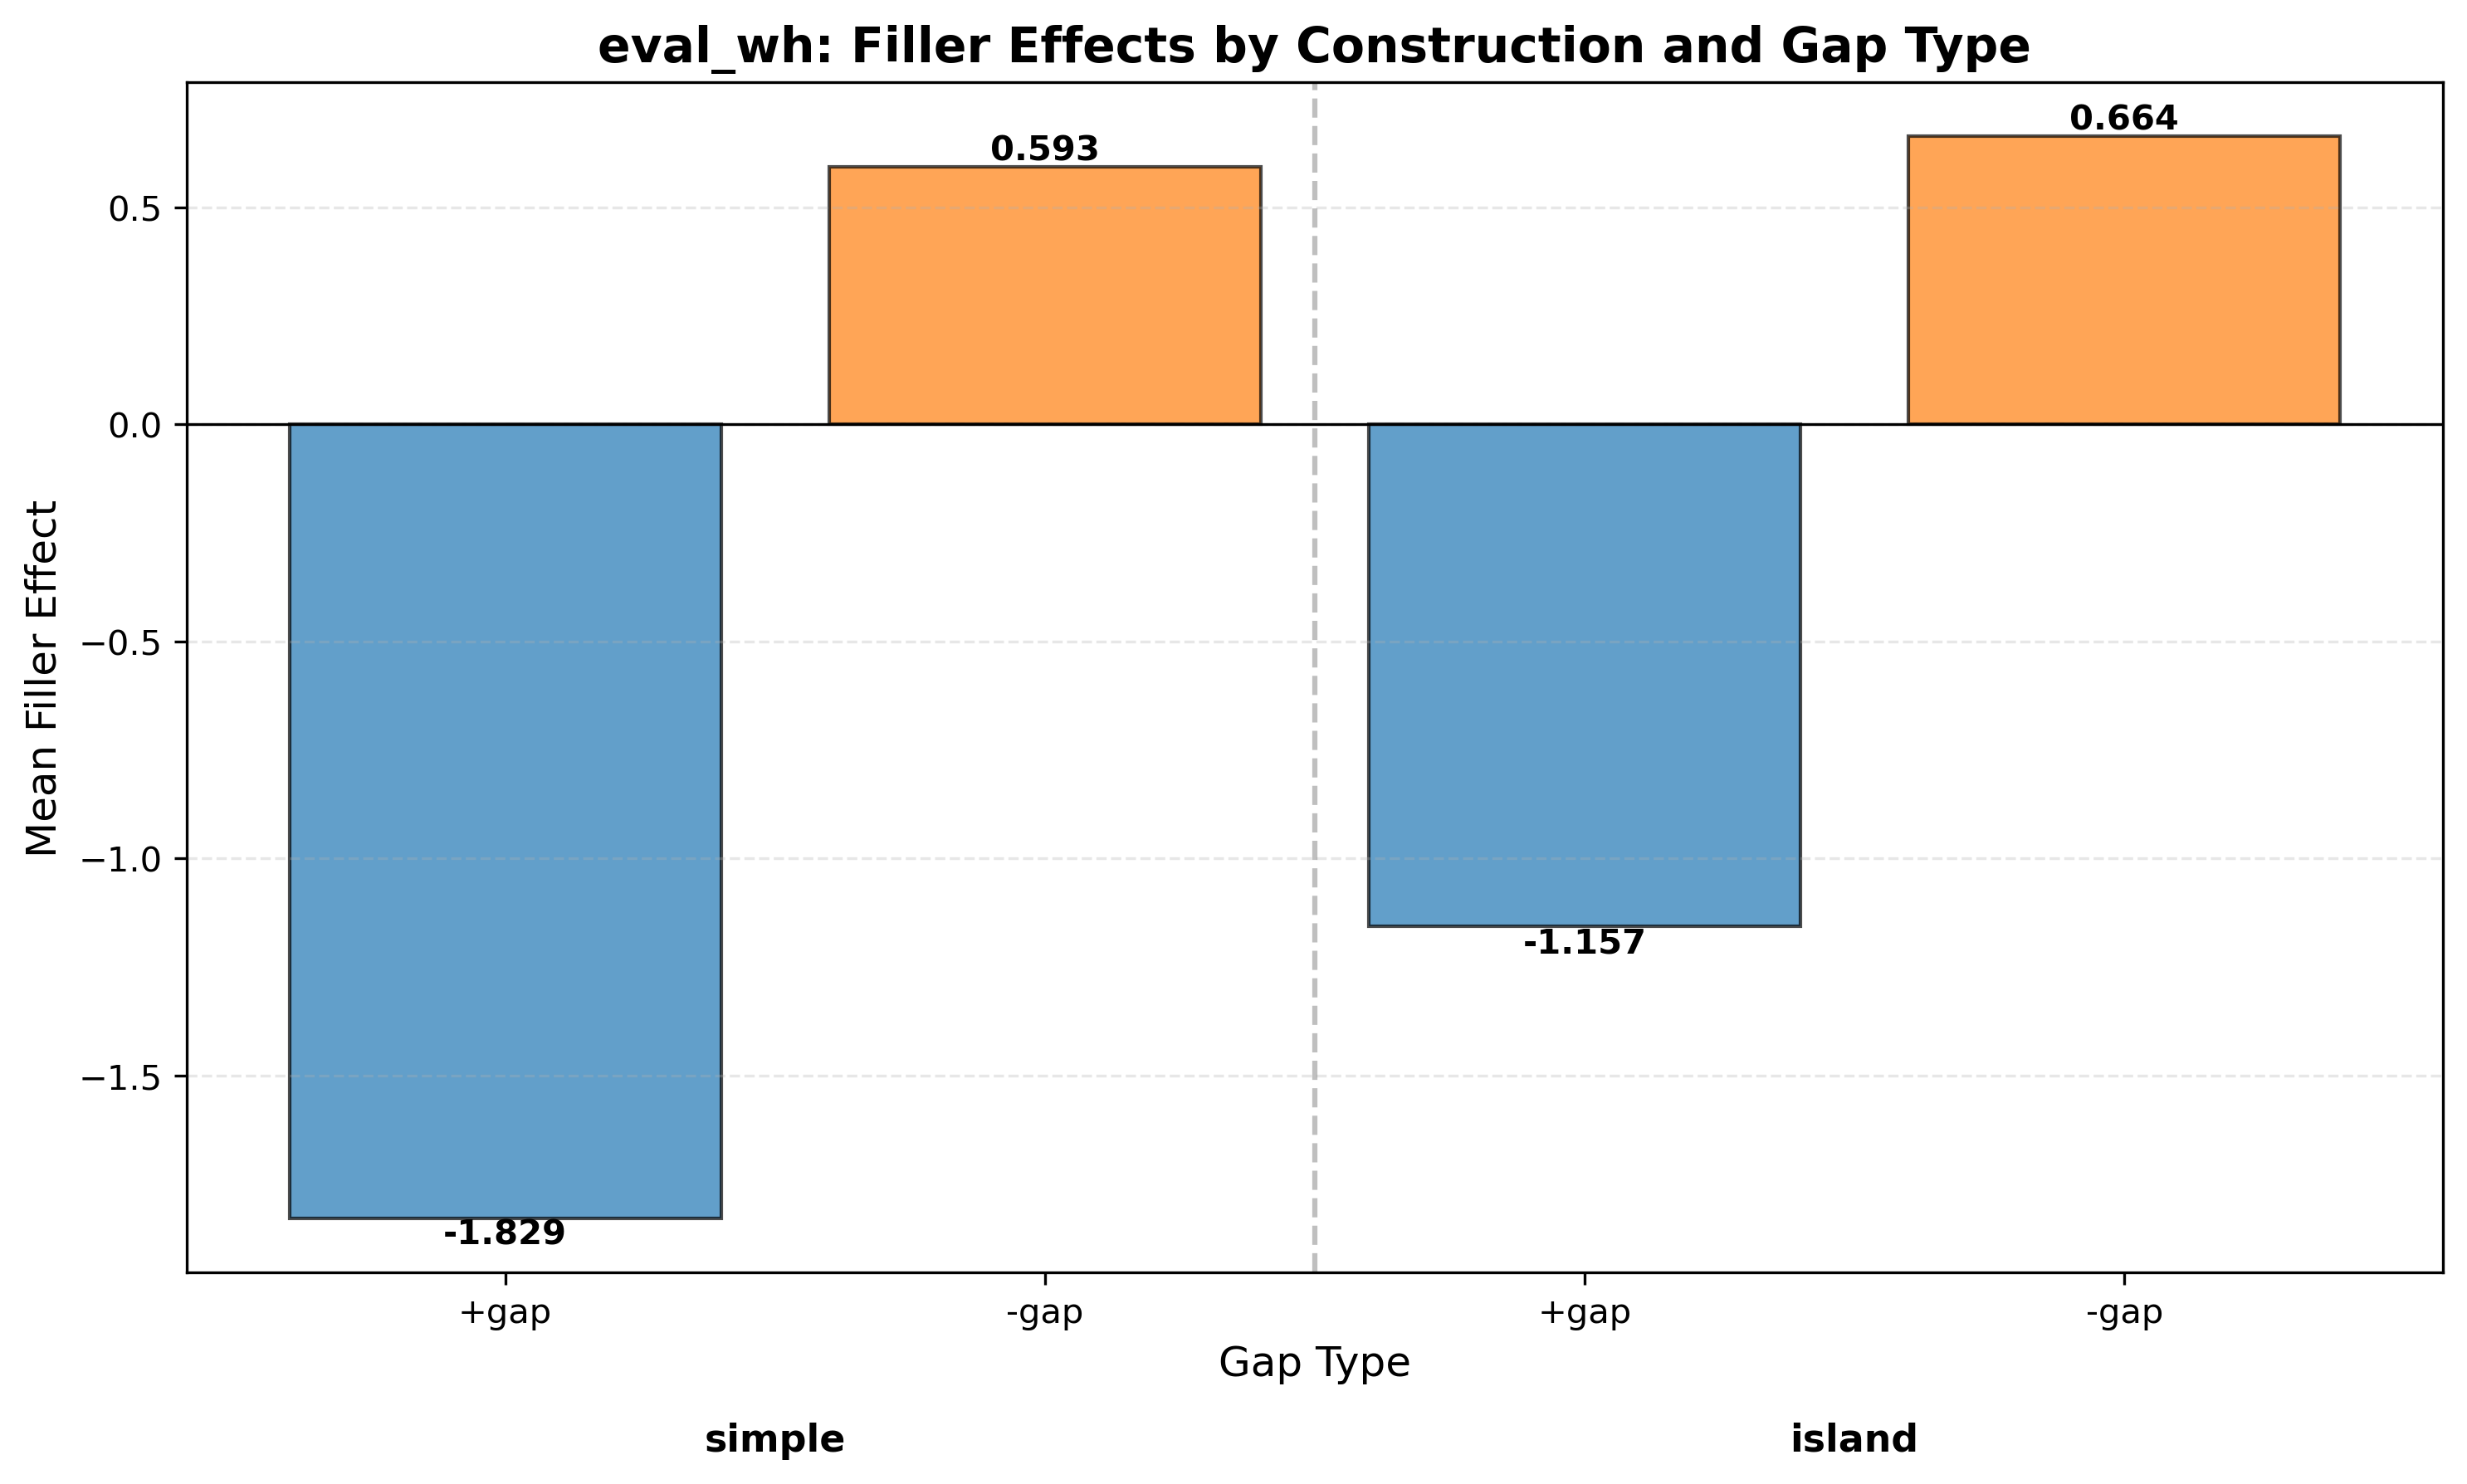

The file beside this chart, header and first rows:
gap_type	construction_type	mean_filler_effect
+gap	island	-1.157
+gap	simple	-1.829
-gap	island	0.6636
-gap	simple	0.5928
